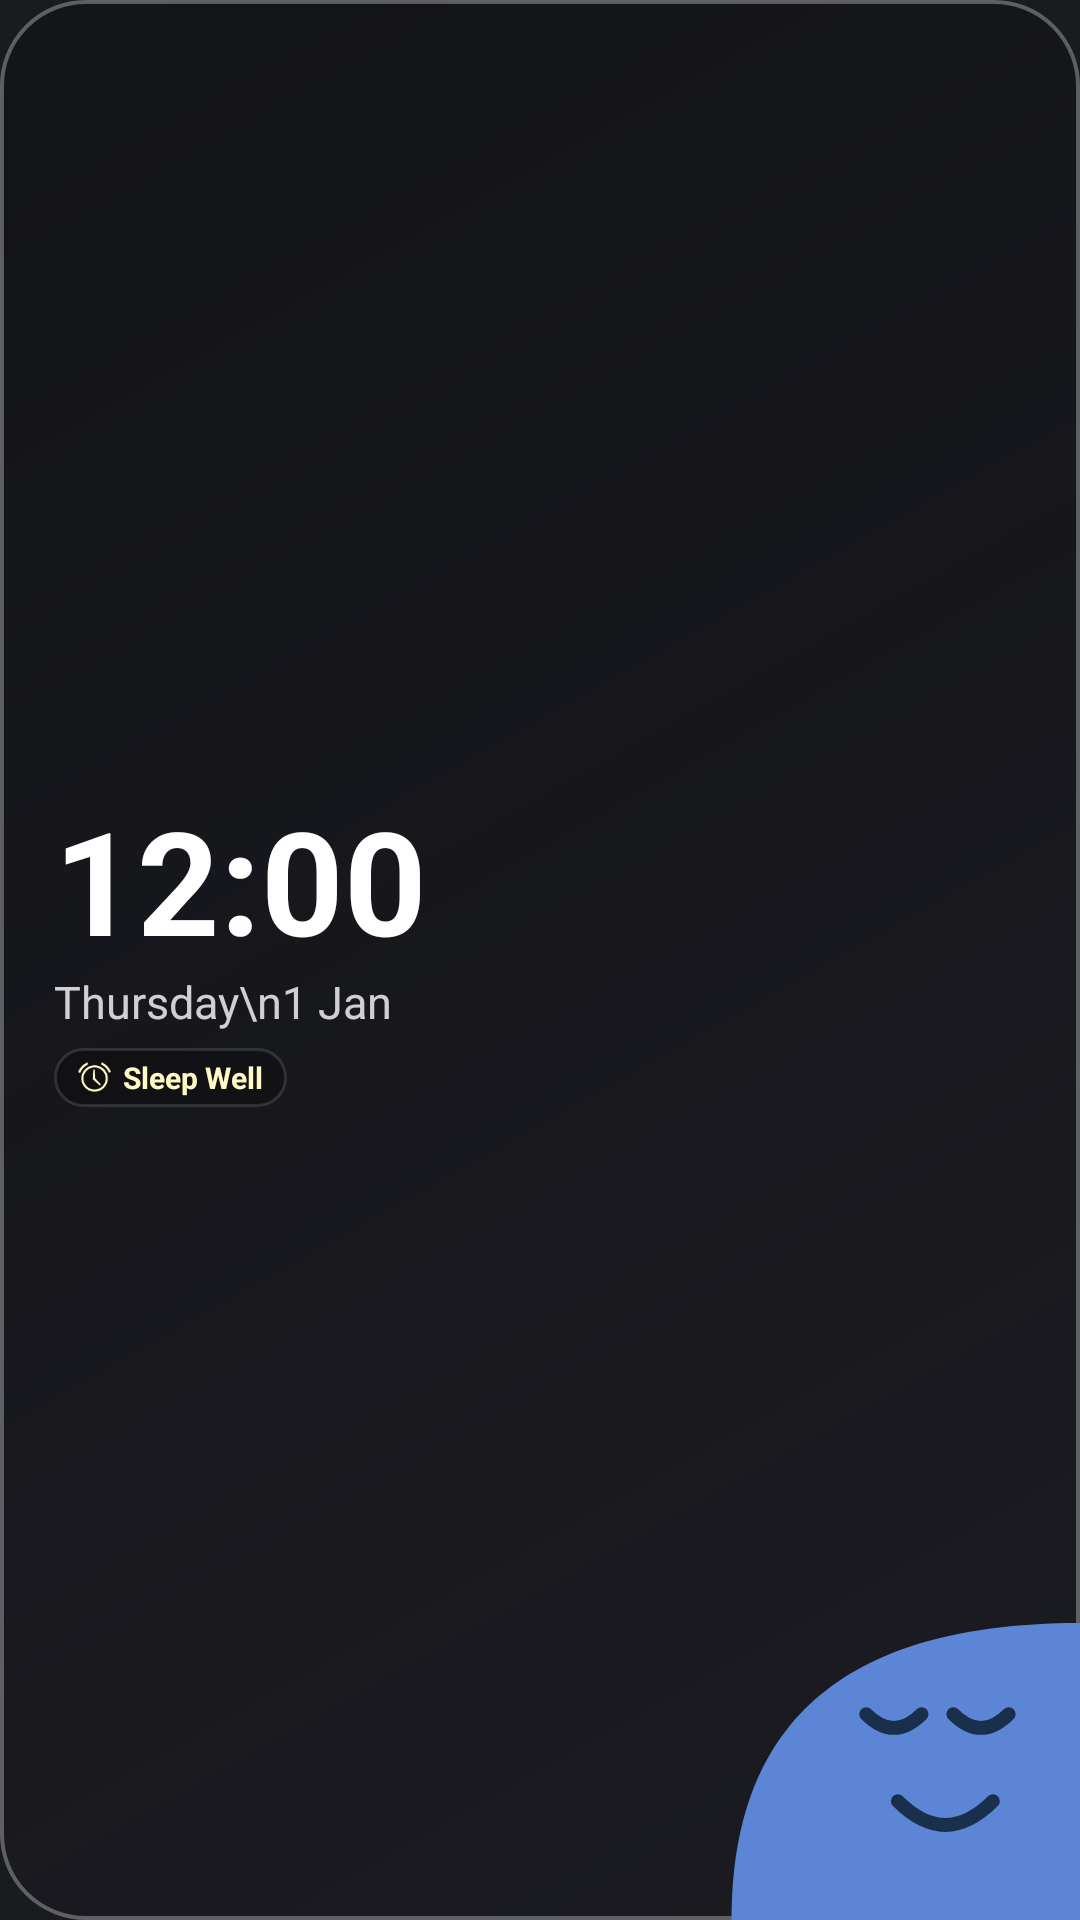

The Android layout XML behind this screen, and the referenced resources:
<!-- AndroidManifest.xml: application theme Theme.MyApplication -->
<!-- res/layout/doodle_face_widget_layout.xml -->
<?xml version="1.0" encoding="utf-8"?>
<RelativeLayout xmlns:android="http://schemas.android.com/apk/res/android"
    android:id="@+id/widget_root"
    android:layout_width="match_parent"
    android:layout_height="match_parent"
    android:background="@drawable/widget_background">

    
    <LinearLayout
        android:layout_width="match_parent"
        android:layout_height="match_parent"
        android:layout_alignParentStart="true"
        android:layout_alignParentTop="true"
        android:layout_alignParentBottom="true"
        android:layout_toStartOf="@+id/doodle_image"
        android:orientation="vertical"
        android:gravity="center_vertical"
        android:paddingStart="18dp"
        android:paddingTop="12dp"
        android:paddingBottom="12dp"
        android:layout_marginEnd="2dp">

        
        <TextClock
            android:id="@+id/widget_time"
            android:layout_width="wrap_content"
            android:layout_height="wrap_content"
            android:format12Hour="h:mm"
            android:format24Hour="h:mm"
            android:textColor="#FFFFFF"
            android:textSize="48sp"
            android:textStyle="bold"
            android:includeFontPadding="false"
            android:layout_marginTop="-4dp" />

        
        <TextClock
            android:id="@+id/widget_date"
            android:layout_width="wrap_content"
            android:layout_height="wrap_content"
            android:format12Hour="EEEE\nd MMM"
            android:format24Hour="EEEE\nd MMM"
            android:textColor="#CCFFFFFF"
            android:textSize="15sp"
            android:textStyle="normal"
            android:layout_marginTop="2dp"
            android:includeFontPadding="false" />

        
        <LinearLayout
            android:id="@+id/alarm_box"
            android:layout_width="wrap_content"
            android:layout_height="wrap_content"
            android:orientation="horizontal"
            android:gravity="center_vertical"
            android:background="@drawable/double_tap_zone_background"
            android:paddingHorizontal="8dp"
            android:paddingVertical="3dp"
            android:layout_marginTop="6dp">

            <ImageView
                android:layout_width="11dp"
                android:layout_height="11dp"
                android:src="@android:drawable/ic_lock_idle_alarm"
                android:tint="#FFF9C4"
                android:contentDescription="Alarm Icon" />

            <TextView
                android:id="@+id/alarm_text"
                android:layout_width="wrap_content"
                android:layout_height="wrap_content"
                android:text="Sleep Well"
                android:textColor="#FFF9C4"
                android:textSize="10sp"
                android:textStyle="bold"
                android:layout_marginStart="4dp" />
        </LinearLayout>

    </LinearLayout>

    
    <ImageView
        android:id="@+id/doodle_image"
        android:layout_width="132dp"
        android:layout_height="132dp"
        android:layout_alignParentEnd="true"
        android:layout_alignParentBottom="true"
        android:scaleType="fitEnd"
        android:src="@drawable/ic_doodle_face_cozy"
        android:contentDescription="Cozy Face Doodle" />

</RelativeLayout>
<!-- resources referenced by this layout -->
<resources>
  <!-- drawable double_tap_zone_background (drawable) -->
  <?xml version="1.0" encoding="utf-8"?>
  <shape xmlns:android="http://schemas.android.com/apk/res/android">
      <solid android:color="#40000000" /> 
      <corners android:radius="14dp" />
      <stroke android:width="1dp" android:color="#20FFFFFF" />
  </shape>
  <!-- drawable ic_doodle_face_cozy (drawable) -->
  <vector xmlns:android="http://schemas.android.com/apk/res/android"
      android:width="120dp"
      android:height="120dp"
      android:viewportWidth="100"
      android:viewportHeight="100">
      
      <path
          android:fillColor="#5C85D6"
          android:pathData="M 12 100 C 12 55 35 25 100 25 L 100 100 Z" />
      
      
      <path
          android:strokeColor="#1A2F4C"
          android:strokeWidth="3.5"
          android:strokeLineCap="round"
          android:pathData="M 46 48 Q 53 55 60 48" />
          
      
      <path
          android:strokeColor="#1A2F4C"
          android:strokeWidth="3.5"
          android:strokeLineCap="round"
          android:pathData="M 68 48 Q 75 55 82 48" />
          
      
      <path
          android:strokeColor="#1A2F4C"
          android:strokeWidth="3.5"
          android:strokeLineCap="round"
          android:pathData="M 54 70 Q 66 82 78 70" />
  </vector>
  <!-- drawable widget_background (drawable) -->
  <?xml version="1.0" encoding="utf-8"?>
  <shape xmlns:android="http://schemas.android.com/apk/res/android">
      
      <gradient
          android:startColor="#BF1C1A22"
          android:endColor="#990E0E12"
          android:angle="135" />
      <corners android:radius="28dp" />
      
      <stroke
          android:width="1.2dp"
          android:color="#4DFFFFFF" />
  </shape>
  <style name="Theme.MyApplication" parent="android:Theme.DeviceDefault.NoActionBar" />
</resources>
